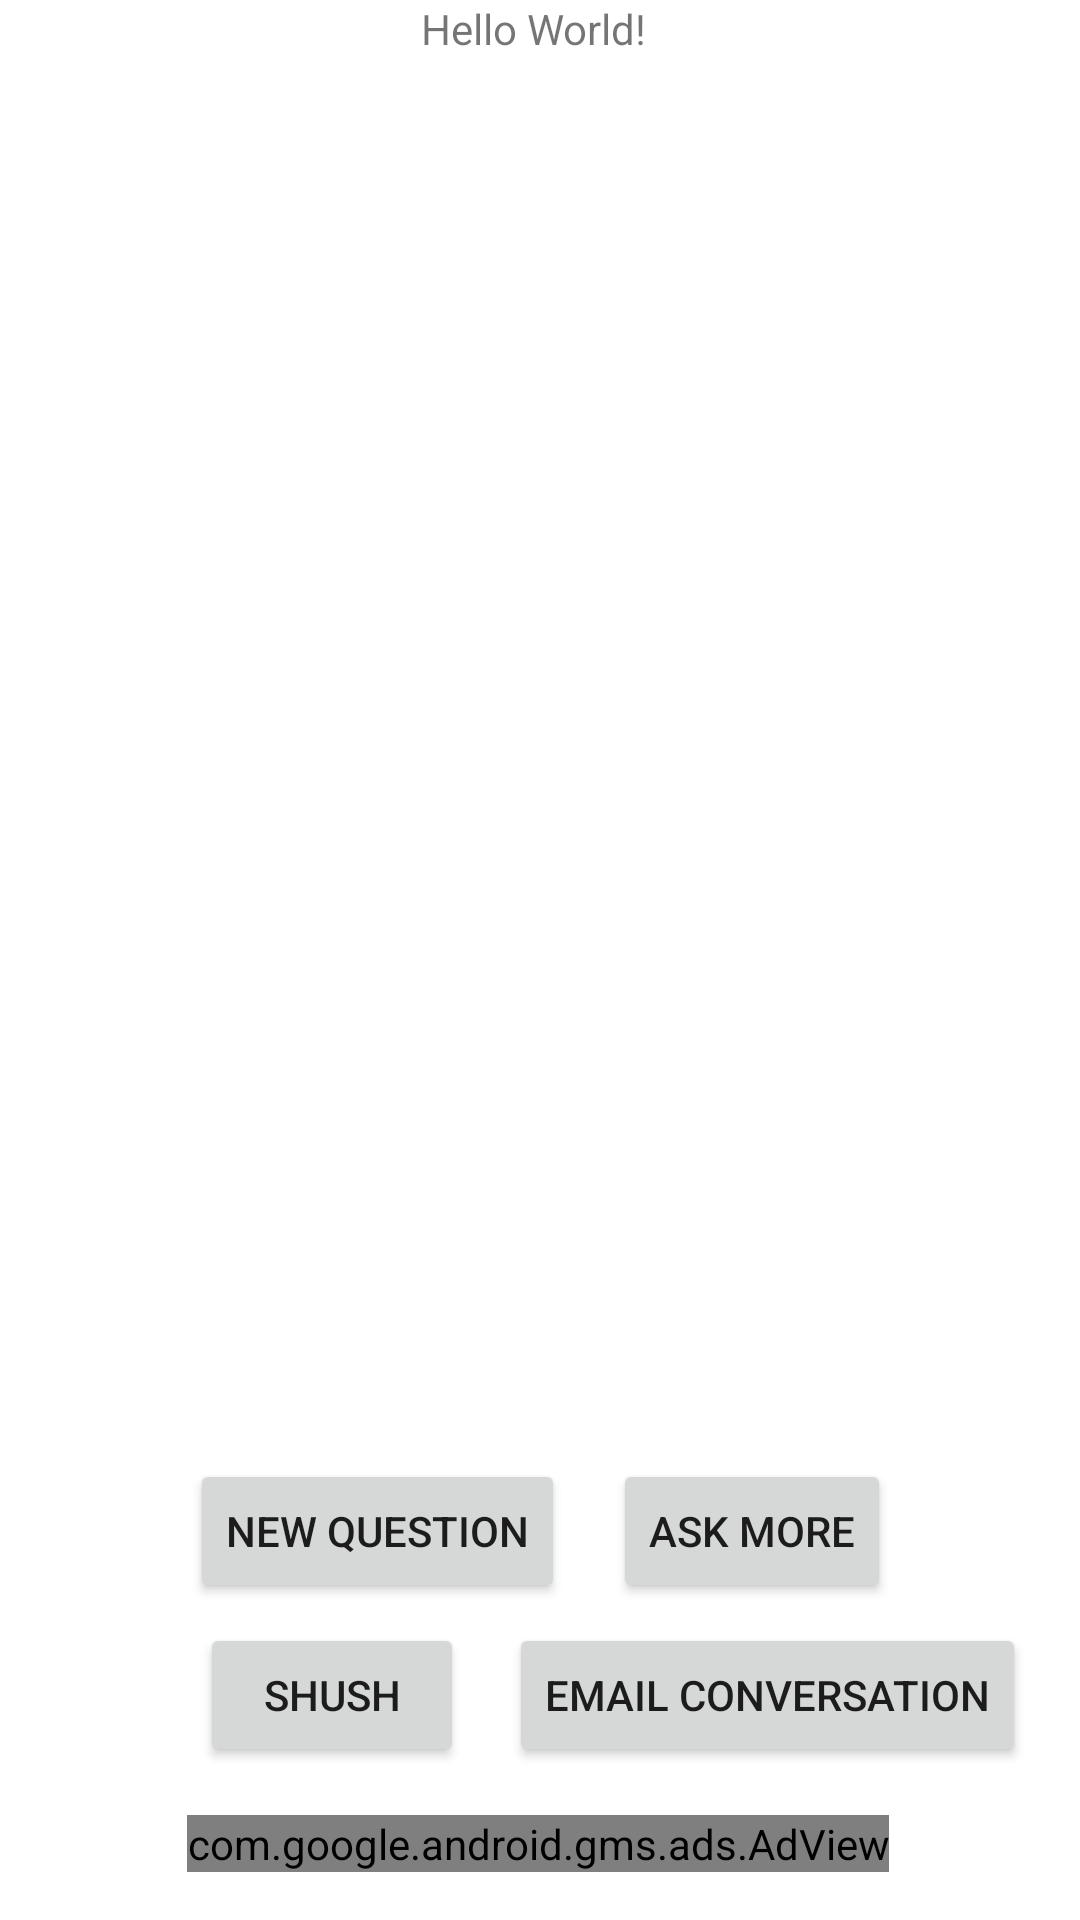

Here is an Android app screen rendered from its layout file. Give the layout XML and the strings, colors and styles it references.
<!-- AndroidManifest.xml: application theme Theme.Chet -->
<!-- res/layout/question_activity.xml -->
<?xml version="1.0" encoding="utf-8"?>
<androidx.constraintlayout.widget.ConstraintLayout xmlns:android="http://schemas.android.com/apk/res/android"
    xmlns:app="http://schemas.android.com/apk/res-auto"
    xmlns:tools="http://schemas.android.com/tools"
    android:layout_width="match_parent"
    android:layout_height="match_parent"
    tools:context=".MainActivity">


    <TextView
        android:id="@+id/textView"
        android:layout_width="wrap_content"
        android:layout_height="wrap_content"
        android:layout_marginHorizontal="10dp"
        android:paddingHorizontal="15dp"
        android:text="Hello World!"
        app:layout_constraintEnd_toEndOf="parent"
        app:layout_constraintHorizontal_bias="0.491"
        app:layout_constraintStart_toStartOf="parent"
        app:layout_constraintTop_toTopOf="parent" />

    <com.google.android.gms.ads.AdView
        android:id="@+id/adView"
        android:layout_width="wrap_content"
        android:layout_height="wrap_content"
        android:layout_alignParentBottom="true"
        android:layout_centerHorizontal="true"
        android:layout_marginBottom="16dp"
        app:adSize="BANNER"
        app:adUnitId="ca-app-pub-3940256099942544/6300978111"
        app:layout_constraintBottom_toBottomOf="parent"
        app:layout_constraintEnd_toEndOf="parent"
        app:layout_constraintHorizontal_bias="0.494"
        app:layout_constraintStart_toStartOf="parent"></com.google.android.gms.ads.AdView>


    <LinearLayout
        android:id="@+id/linearLayout"
        android:layout_width="410dp"
        android:layout_height="61dp"
        android:gravity="center"
        android:orientation="horizontal"
        app:layout_constraintBottom_toTopOf="@+id/linearLayout2"
        app:layout_constraintEnd_toEndOf="parent"
        app:layout_constraintHorizontal_bias="0.5"
        app:layout_constraintStart_toStartOf="parent">

        <Button
            android:id="@+id/newquestionbutton"
            android:layout_width="wrap_content"
            android:layout_height="wrap_content"
            android:layout_marginEnd="16dp"
            android:text="New Question" />

        <Button
            android:id="@+id/button"
            android:layout_width="wrap_content"
            android:layout_height="wrap_content"
            android:text="Ask More" />

    </LinearLayout>

    <LinearLayout
        android:id="@+id/linearLayout2"
        android:layout_width="409dp"
        android:layout_height="wrap_content"
        android:layout_marginBottom="16dp"
        android:gravity="center"
        android:orientation="horizontal"
        app:layout_constraintBottom_toTopOf="@+id/adView"
        tools:layout_editor_absoluteX="1dp">

        <Button
            android:id="@+id/shushButton"
            android:layout_width="wrap_content"
            android:layout_height="wrap_content"
            android:text="Shush" />

        <Button
            android:id="@+id/emailbutton"
            android:layout_width="wrap_content"
            android:layout_height="wrap_content"
            android:layout_marginStart="15dp"
            android:text="Email Conversation" />
    </LinearLayout>


</androidx.constraintlayout.widget.ConstraintLayout>
<!-- resources referenced by this layout -->
<resources>
  <style name="Theme.Chet" parent="Theme.MaterialComponents.DayNight.DarkActionBar">
          
          <item name="colorPrimary">@color/purple_500</item>
          <item name="colorPrimaryVariant">@color/purple_700</item>
          <item name="colorOnPrimary">@color/white</item>
          
          <item name="colorSecondary">@color/teal_200</item>
          <item name="colorSecondaryVariant">@color/teal_700</item>
          <item name="colorOnSecondary">@color/black</item>
          
          <item name="android:statusBarColor">?attr/colorPrimaryVariant</item>
          
      </style>
  <!-- not gathered from this repository: default colours our renderer supplied (Android Studio template values) -->
  <color name="purple_500">#FF6200EE</color>
  <color name="purple_700">#FF3700B3</color>
  <color name="teal_200">#FF03DAC5</color>
  <color name="teal_700">#FF018786</color>
  <color name="black">#FF000000</color>
  <color name="white">#FFFFFFFF</color>
</resources>
